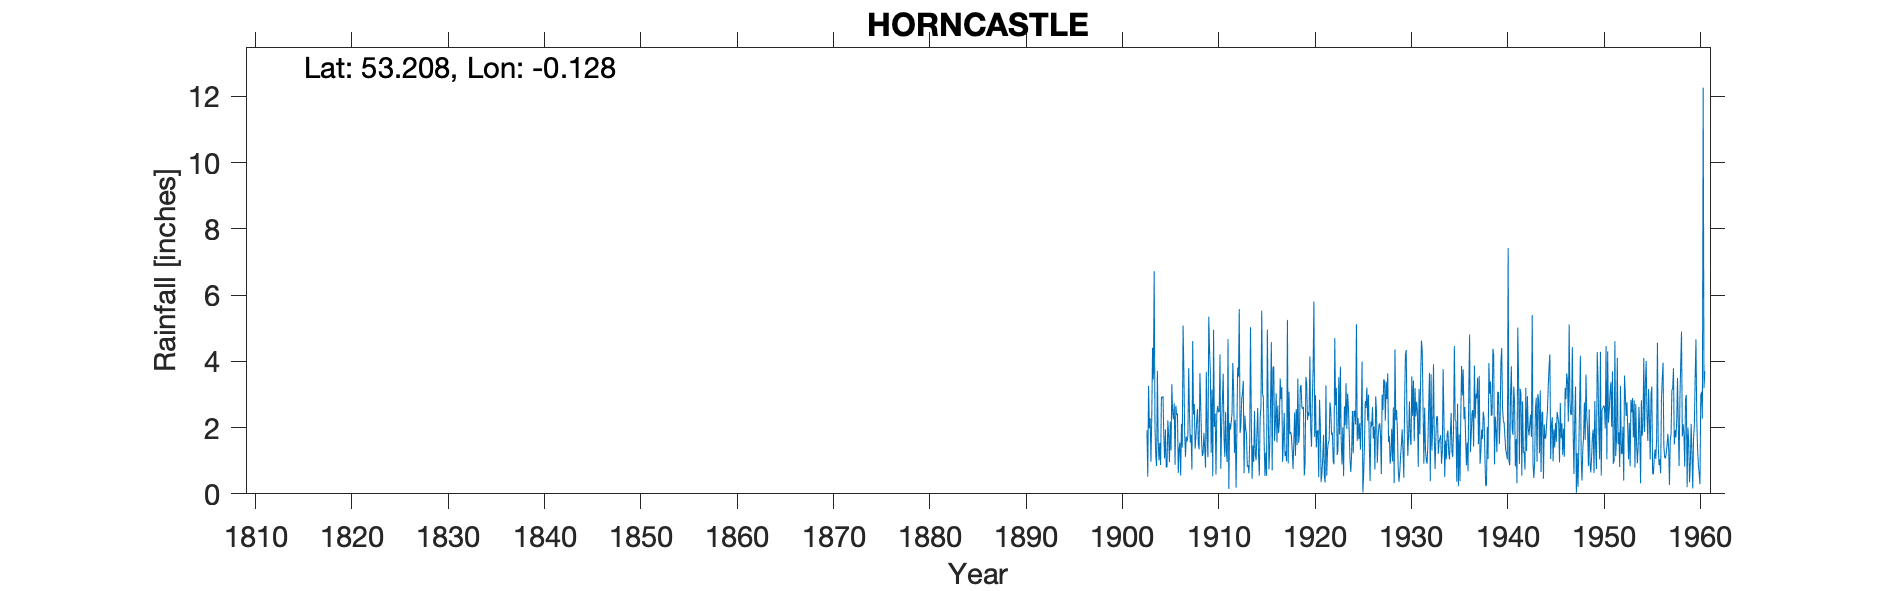

The data file committed next to this chart (first rows):
HORNCASTLE (Langton Hill), , , , , , , , , , , , , , , , , , , , , , , 
Grid ref, TF251695, Long, -0.1283, Lat, 53.21, Elevation, 120, ft, , , , , , , , , , , , , , , 
Station no, 2555, , , , , , , , , , , , , , , , , , , , , , 
, 1900, 1901, 1902, 1903, 1904, 1905, 1906, 1907, 1908, 1909, 1910, 1911, 1912, 1913, 1914, 1915, 1916, 1917, 1918, 1919, 1920, 1921, 1922
January, , , , 1.92, 0.84, 0.8, 2.66, 1.12, 1.36, 1.35, 2.02, 1.69, 3.09, 3.41, 1.46, 3.02, 0.71, 3.22, 1.74, 3.29, 2.01, 2.09, 2.76
February, , , , 0.52, 3.71, 0.8, 2.38, 1.73, 1.74, 0.79, 2.42, 1.12, 1.24, 0.62, 0.96, 2.91, 3.83, 0.96, 1.31, 2.62, 1.42, 0.35, 2.52
March, , , , 3.26, 1.59, 2.22, 2.42, 1.58, 2.23, 3.68, 0.58, 2.47, 2.24, 2.36, 2.5, 1.56, 3.84, 1.63, 0.75, 2.56, 2.81, 0.63, 1.78
April, , , , 1.98, 1.01, 1.75, 0.63, 1.74, 2.56, 1.69, 2.39, 1.26, 0.19, 1.98, 1.2, 0.54, 1.6, 2.44, 1.57, 2.63, 3.76, 1.07, 1.85
May, , , , 2.28, 1.54, 0.96, 1.33, 3.79, 1.5, 1.11, 2.65, 0.96, 1.83, 1.79, 1.02, 1.25, 2.13, 1.14, 2.46, 0.55, 5.81, 1.78, 1
June, , , , 0.97, 0.87, 2.18, 1.55, 2.41, 1.34, 5.35, 2.48, 4.67, 3.81, 0.82, 1.84, 0.55, 3.03, 1.28, 1.15, 0.93, 1.72, 0.53, 0.89
July, , , , 2.34, 2.92, 1.31, 0.55, 1.55, 3.64, 4.35, 2.47, 0.15, 3.54, 0.87, 2.59, 4.96, 1.55, 0.98, 2.56, 3.53, 2.98, 0.34, 4.7
August, , , , 4.41, 2.89, 3.31, 2.11, 1.78, 2.64, 3.64, 4.21, 2.14, 5.58, 0.62, 1.19, 2.71, 2.67, 5.25, 1.47, 3.35, 1.4, 3.27, 2.67
September, , , , 3.45, 2.95, 2.44, 1.4, 0.73, 1.62, 1.24, 0.76, 1.94, 1.84, 1.57, 0.55, 0.74, 1.84, 0.92, 3.48, 2.23, 1.88, 0.55, 3.2
October, , , , 6.72, 1.74, 2.25, 5.08, 4.61, 1.14, 3.15, 2.03, 2.16, 2.04, 5.03, 2.27, 1.43, 2.16, 3.08, 1.54, 2.46, 1.92, 1.32, 1.17
November, , , , 1.99, 1.07, 2.73, 3.67, 2.4, 1.24, 0.53, 2.83, 2.43, 2.86, 2.25, 2.6, 2.82, 3.48, 1.81, 1.82, 2.36, 0.5, 1.56, 1.32
December, , , , 1.13, 1.94, 0.88, 1.83, 2.71, 1.84, 4.95, 3.62, 3.95, 3.03, 0.45, 5.53, 4.58, 2.86, 1.87, 3.21, 4.15, 2.84, 1.61, 3.52
Total, , , , 30.97, 23.07, 21.63, 25.61, 26.15, 22.85, 31.83, 28.46, 24.94, 31.29, 21.77, 23.71, 27.07, 29.7, 24.58, 23.06, 30.66, 29.05, 15.1, 27.38
Note: Orig location was 0.75 miles to Ea…, , , , , , , , , , , , , , , , , , , , , , , 
Note: Gauge moved 29/7/1931 approx 400 y…, , , , , , , , , , , , , , , , , , , , , , , 
Note: Gauge moved 29/4/1937 approx 800 y…, , , , , , , , , , , , , , , , , , , , , , , 
